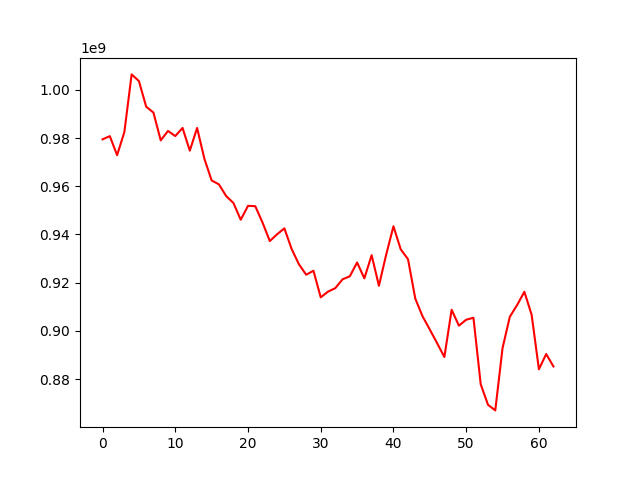

The table this chart was drawn from, first rows:
, 0
0, 979445435
1, 980774866
2, 972885720
3, 982468887
4, 1006389099
5, 1003625021
6, 992996332
7, 990538835
8, 979013355
9, 982922839
10, 980801814
11, 984172021
12, 974743474
13, 984171760
14, 971425215
15, 962387449
16, 960774278
17, 955904755
18, 953023947
19, 946085756
20, 951859617
21, 951717311
22, 944891653
23, 937244113
24, 940056162
25, 942513311
26, 933953070
27, 927618935
28, 923279845
29, 924925953
30, 913898553
31, 916256127
32, 917698452
33, 921363113
34, 922627396
35, 928344007
36, 921786762
37, 931387802
38, 918692553
39, 931610824
40, 943378823
41, 933809927
42, 929727586
43, 913395185
44, 906033713
45, 900524907
46, 894899931
47, 889133491
48, 908734220
49, 902147067
50, 904604889
51, 905411795
52, 877814029
53, 869305788
54, 866985582
55, 892848130
56, 905822755
57, 910665594
58, 916204311
59, 906663132
... 3 more rows
